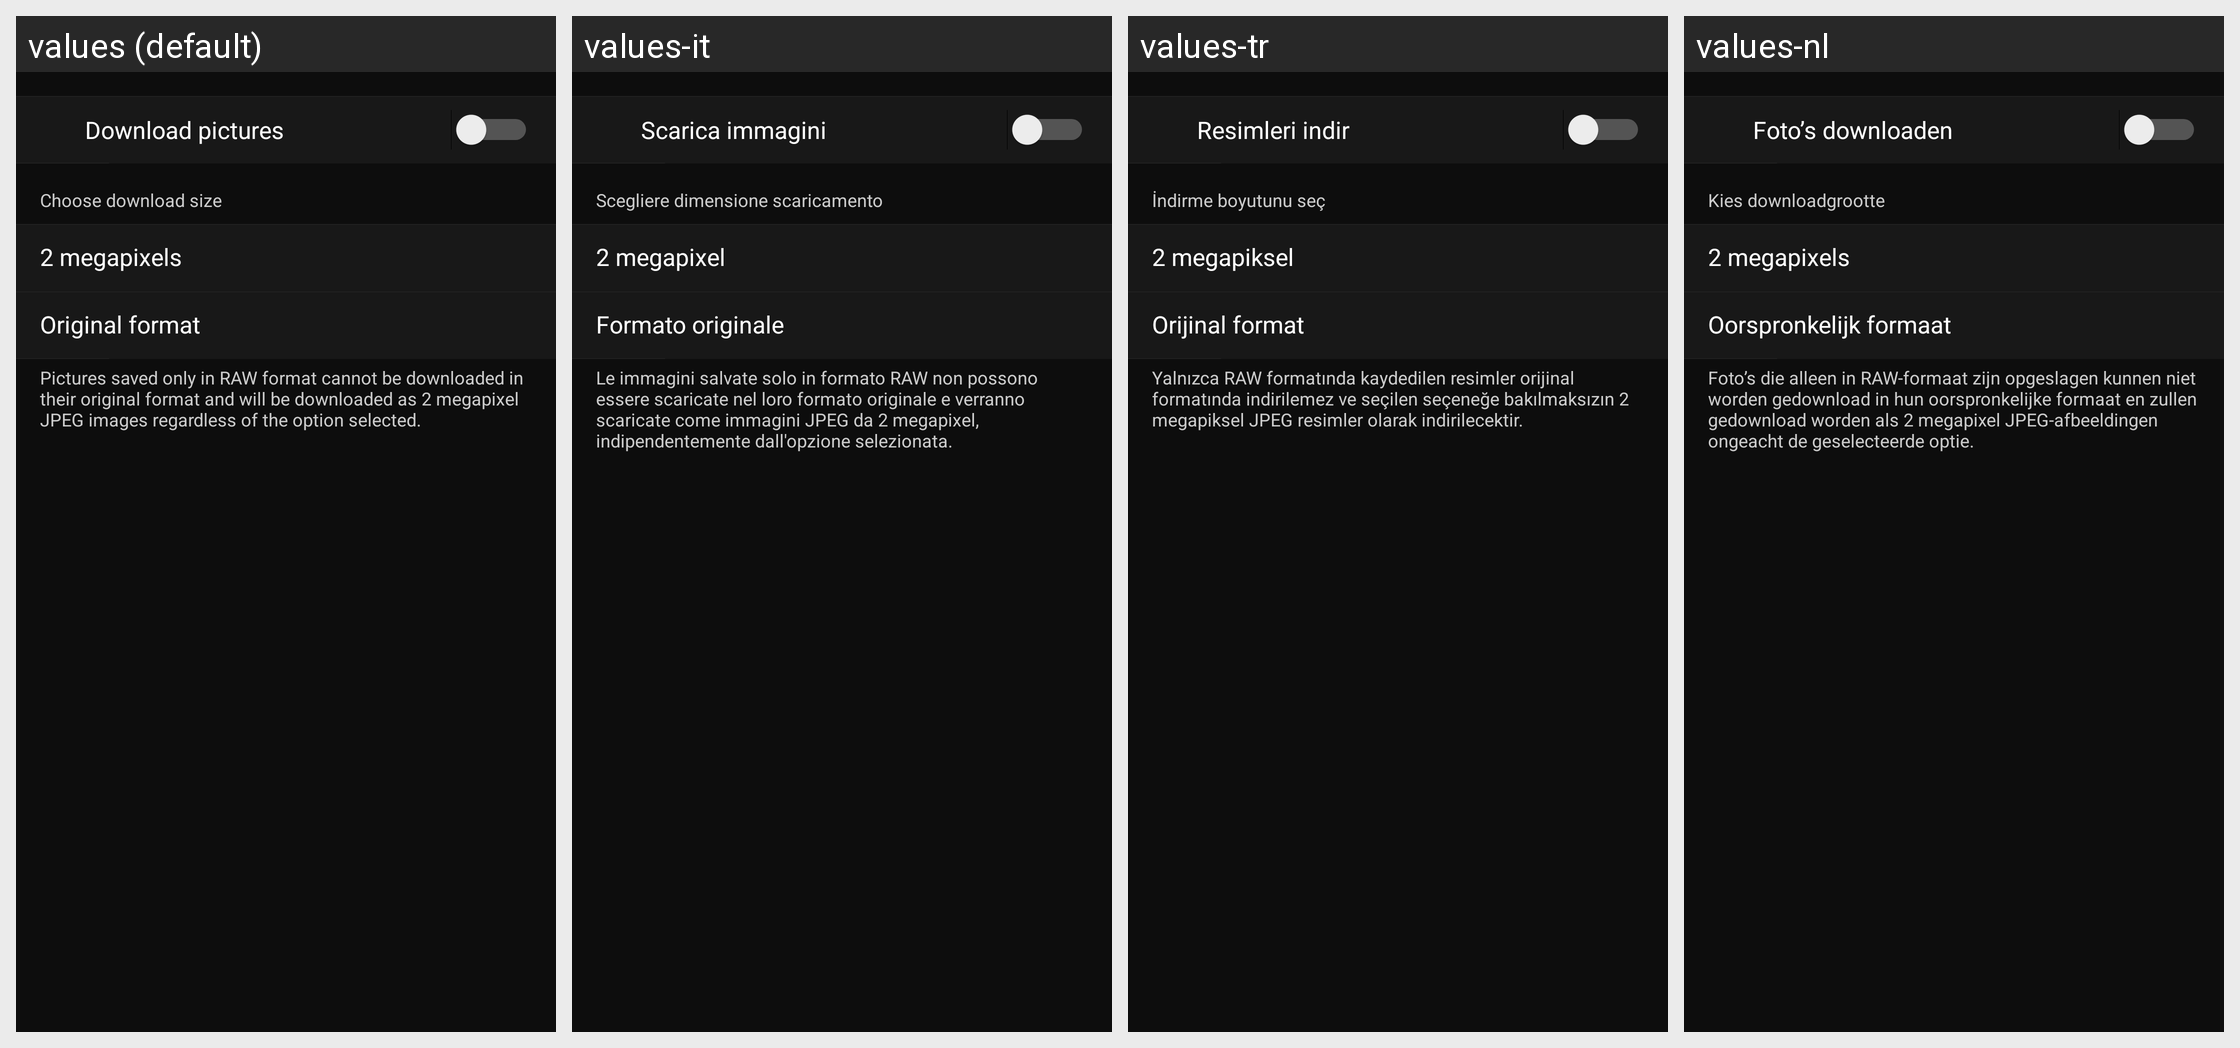

The Android screen above is rendered under several locales of the same app. Produce the string resources it draws, with the default and per-locale values.
Android screen res/layout/remote_transfer_setting.xml rendered under 4 locales, left to right: values (default), values-it, values-tr, values-nl. Device: Nexus 5 (rendered at 1080×1920; each locale shown at half size, 540×960, under a caption strip naming it); theme AppTheme.
Other locales in the repository, not shown: values-af, values-as, values-de, values-en-rGB, values-es, values-fr, values-hu, values-ja, values-ko, values-pa, values-ru, values-zh-rCN, values-zh-rTW.
Strings drawn on this screen, with the default value and each locale's value (text and hints the layout hard-codes, and strings that could not be matched under every locale, appear in the picture but are not listed):

MID_REMOTE_SETTINGS_IMAGE_TRANSFER_INDEX
  values: Download pictures
  values-it: Scarica immagini
  values-tr: Resimleri indir
  values-nl: Foto’s downloaden

MID_REMOTE_TRANS_SIZE
  values: Choose download size
  values-it: Scegliere dimensione scaricamento
  values-tr: İndirme boyutunu seç
  values-nl: Kies downloadgrootte

MID_IMPORT_SIZE_2M
  values: 2 megapixels
  values-it: 2 megapixel
  values-tr: 2 megapiksel
  values-nl: 2 megapixels

MID_IMPORT_ORIGINAL_FILE
  values: Original format
  values-it: Formato originale
  values-tr: Orijinal format
  values-nl: Oorspronkelijk formaat

MID_REMOTE_SIZE_ONLY_JPEG
  values: Pictures saved only in RAW format cannot be downloaded in their original format and will be downloaded as 2 megapixel JPEG images regardless of the option selected.
  values-it: Le immagini salvate solo in formato RAW non possono essere scaricate nel loro formato originale e verranno scaricate come immagini JPEG da 2 megapixel, indipendentemente dall'opzione selezionata.
  values-tr: Yalnızca RAW formatında kaydedilen resimler orijinal formatında indirilemez ve seçilen seçeneğe bakılmaksızın 2 megapiksel JPEG resimler olarak indirilecektir.
  values-nl: Foto’s die alleen in RAW-formaat zijn opgeslagen kunnen niet worden gedownload in hun oorspronkelijke formaat en zullen gedownload worden als 2 megapixel JPEG-afbeeldingen ongeacht de geselecteerde optie.
